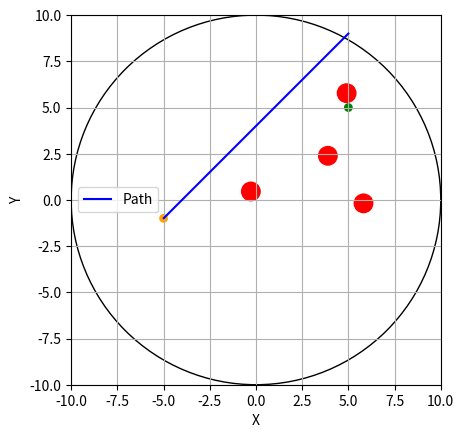

This figure's Python source:
import sympy as sp 
import numpy as np
import matplotlib.pyplot as plt
import warnings
from tqdm import tqdm


# TODO: Check if goal/tart collide with obstacle. If so, raise error
class NavFuncPlanner():
    
    def __init__(self, world_dim = int):
        
        sp.init_printing() 
        
        self.world = self.NavFuncWorld(world_dim=world_dim, world_sphere_rad=10, num_rand_obs=4, obs_rad=0.5)        
        self.tmp_curr_pos = np.zeros((self.world.dimension,1), dtype=np.float64)
        self.path = np.empty((self.world.dimension,0), dtype=np.float64)
        
        # Sympy definitions
        self.nav_func = sp.Function('f')
        self.nabla_nav_func = sp.Function('df') # Gradient of nav function
        
        self.q = sp.zeros(self.world.dimension, 1) # Current agent position (for symbolic use)
        self.qg = sp.zeros(self.world.dimension, 1) # Goal position (for symbolic use)
        self.k = sp.Symbol('k', real=True, positive=True) # Kappa
        
        self._express_nav_func()
    
    
    def compute_path(self, start_pos : np.array, goal_pos : np.array, kappa : float, step_size : float, plot : bool = True) -> None:
        
        self.tmp_curr_pos = start_pos.T.copy()
        
        if self.world.obstacle_num == 0:
            
            warnings.warn("No obstacles have been defined!", UserWarning)
        
        if start_pos.shape[0] != self.world.dimension or goal_pos.shape[0] != self.world.dimension:
            
            raise ValueError(f"Both start and goal positions must be {self.world.dimension}D vectors")
        
        #while not np.isclose(self.tmp_curr_pos, goal_pos, atol=1).all():
        for _ in tqdm(range(200), desc="Computing path"):                
            # Computing navigation gradient vector
            grad_nav = self._compute_nav_grad(self.tmp_curr_pos, goal_pos, kappa)
            print(grad_nav)
            print(self.tmp_curr_pos)
            print(goal_pos, flush=True)
            
            # Apply step
            step = grad_nav*step_size
            self.tmp_curr_pos += step[0] # Because it's nested numpy array

            # Update path
            self.path = np.append(self.path, np.array([self.tmp_curr_pos]).T, axis=1)
        
        if plot:
            self.plot_2d(start_pos, goal_pos)    
    
    
    def _express_nav_func(self) -> None:

        # NavFuncWorld assumes sphere boundary is centered at origin (for simplicity)
        qw = sp.Matrix([0]*self.world.dimension)
            
        if self.world.dimension == 3:
            # Defining current pos
            q1, q2, q3 = sp.symbols('q1, q2, q3', real=True)            
            self.q = sp.Matrix([q1, q2, q3])
            
            # Expressing goal
            qg1, qg2, qg3 = sp.symbols('qg1, qg2, qg3', real=True)
            self.qg = sp.Matrix([qg1, qg2, qg3])
            
        else: # 2D
            q1, q2 = sp.symbols('q1, q2', real=True)
            self.q = sp.Matrix([q1, q2])
            
            # Expressing goal
            qg1, qg2 = sp.symbols('qg1, qg2', real=True)
            self.qg = sp.Matrix([qg1, qg2])
        
        
        d_qw = self.q - qw
        # Distance between agent and world (sphere) boundary
        beta_0 = -d_qw.dot(d_qw) + self.world.radius**2
        # Initial expression for repulsive function beta
        beta = beta_0

        # Completing expression for repulsive function, beta
        for idx in range(self.world.obstacle_num):
            obs = sp.Matrix(self.world.obstacles[idx,:].T)
            d_qo = self.q - obs             
            # Dist between obstacles and agent
            beta_i = d_qo.dot(d_qo) - self.world.obstacle_rad**2
            beta *= beta_i.copy()
        
        
        d_qg = self.qg - self.q
        
        # Expressing the attraction function
        gamma = sp.Pow(d_qg.dot(d_qg), 2.0*self.k) 
        
        # Express final navigation function
        # self.nav_func = sp.simplify(d_qg.dot(d_qg) / sp.Pow(gamma + beta, 1/self.k))
        self.nav_func = d_qg.dot(d_qg) / sp.Pow(gamma + beta, 1.0/self.k)
        
        # Express gradient
        # self.nabla_nav_func = sp.simplify(sp.diff(self.nav_func, self.q))
        self.nabla_nav_func = sp.diff(self.nav_func, self.q)
        
        # print("Computed navigation function:")
        # sp.pprint(self.nav_func)
        # print("Computed gradient:")
        # sp.pprint(self.nabla_nav_func)
        
        return
        
    
    def _compute_nav_grad(self, curr_pos : np.array, goal_pos : np.array, kappa : float, lambda_ : int = 1) -> np.array:
        
        if lambda_ <= 0:
            raise ValueError("Lambda must be a positive value")

        elif lambda_ != 1:
            raise NotImplementedError()
        
        if self.world.dimension == 3:
            nabla = self.nabla_nav_func.subs({self.q[0]: curr_pos[0], self.q[1]: curr_pos[1], self.q[2]: curr_pos[2], self.qg[0]: goal_pos[0], self.qg[1]: goal_pos[1], self.qg[2]: goal_pos[2], self.k: kappa})
        else:
            nabla = self.nabla_nav_func.subs({self.q[0]: curr_pos[0], self.q[1]: curr_pos[1], self.qg[0]: goal_pos[0], self.qg[1]: goal_pos[1], self.k: kappa})
        
        return np.array(nabla).astype(np.float64)
    
    
    def plot_2d(self, start_pos : np.array, goal_pos : np.array) -> None:
            
        # Create a figure
        fig, axs = plt.subplots()
        
        # Add grid and make axes equal
        axs.grid(True)
        axs.set_aspect('equal')
        
        # Plot only x,y for simple visualisation
        plt.plot(self.path[0,:], self.path[1,:], 'b-', label='Path')
        
        # plot obstacles as circles
        for obstacle in self.world.obstacles:
            circle = plt.Circle(obstacle, self.world.obstacle_rad, facecolor='red', edgecolor='red')
            axs.legend([circle], ['Obstacle'])
            axs.add_artist(circle)
        
        # Plot world sphere
        world = plt.Circle((0,0), self.world.radius, fill=False, edgecolor='black')
        axs.add_artist(world)
        axs.legend([world], ['World Boundary'])
        
        # Plot goal and start
        start = plt.Circle(start_pos, 0.2, facecolor='orange', edgecolor='orange')
        axs.add_artist(start)
        axs.legend([start], ['Start'])
        goal = plt.Circle(goal_pos, 0.2, facecolor='green', edgecolor='green')
        axs.add_artist(goal)
        axs.legend([goal], ['Goal'])
        
        plt.xlim(-self.world.radius, self.world.radius)
        plt.ylim(-self.world.radius, self.world.radius)
        
        # Label the axes
        plt.xlabel('X')
        plt.ylabel('Y')
        
        # Show the legend
        axs.legend()

        # Show the plot
        plt.show()
    
    
    # TODO: implement unique obstacle radii
    class NavFuncWorld():
        
        def __init__(self, world_sphere_rad: float, world_dim : int = 3, num_rand_obs : int = 0, obs_rad : float = 0.7):
            
            if world_dim not in [2, 3]:
                raise ValueError("Specified world dimension not implemented! Must be 2 or 3.")
            
            # Set users configuration        
            self.radius = world_sphere_rad # World radius
            self.dimension = world_dim # Dimension of world (e.g. 2D or 3D)
            self.obstacle_num = num_rand_obs # Number of random obstacles
            self.obstacle_rad = obs_rad# Radius of obstacles
            
            # Other variables
            self.obstacles = np.empty((0, self.dimension), dtype=np.float64)
            
            # Generate random obstacles if specified
            if num_rand_obs > 0:
                self._gen_rand_obs()
                

        def _gen_rand_obs(self) -> None:
            
            # Generate random obstacles. Based on https://stackoverflow.com/questions/5408276/sampling-uniformly-distributed-random-points-inside-a-spherical-volume
            for _ in range(self.obstacle_num):
                phi = np.random.uniform(0,2*np.pi)
                costheta = np.random.uniform(-1,1)
                u = np.random.uniform(0,1)
                
                theta = np.arccos(costheta)
                r = (self.radius - self.obstacle_rad) * np.cbrt(u)
                
                x = r * np.sin(theta) * np.cos(phi)
                y = r * np.sin(theta) * np.sin(phi)
                
                if self.dimension == 3:
                    z = r * np.cos(theta)  
                    self.obstacles = np.append(self.obstacles, np.array([[x,y,z]]), axis=0)
                else: # 2D
                    self.obstacles = np.append(self.obstacles, np.array([[x,y]]), axis=0)    
                
                
if __name__ == "__main__":
    # For testing
    planner = NavFuncPlanner(world_dim=2)
    # planner.compute_path(start_pos=np.array([-1.0,-3.0, -3.0]), goal_pos=np.array([5.0,5.0,5.0]), kappa=5.0, step_size=5.0, plot = True)
    planner.compute_path(start_pos=np.array([-5.0,-1.0]), goal_pos=np.array([5.0,5.0]), kappa=5.0, step_size=15.0, plot = True)
    exit(0)
            






    
